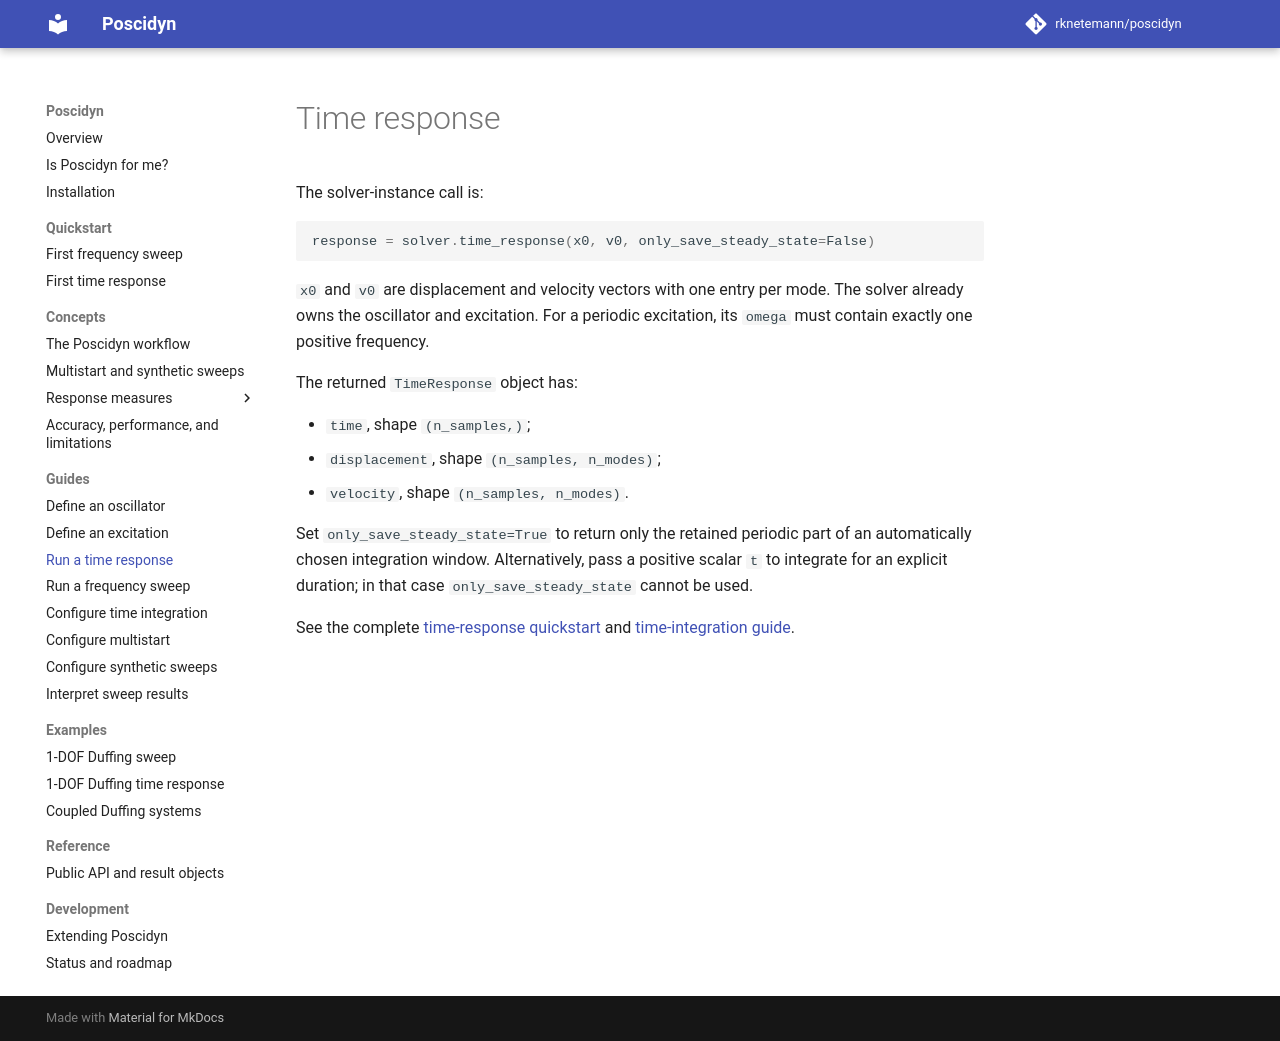

repository: rknetemann/poscidyn · page: usage/basic-usage/time-response/index.html · generator: mkdocs

# Time response

The solver-instance call is:

```python
response = solver.time_response(x0, v0, only_save_steady_state=False)
```

`x0` and `v0` are displacement and velocity vectors with one entry per mode.
The solver already owns the oscillator and excitation. For a periodic
excitation, its `omega` must contain exactly one positive frequency.

The returned `TimeResponse` object has:

- `time`, shape `(n_samples,)`;
- `displacement`, shape `(n_samples, n_modes)`;
- `velocity`, shape `(n_samples, n_modes)`.

Set `only_save_steady_state=True` to return only the retained periodic part of
an automatically chosen integration window. Alternatively, pass a positive
scalar `t` to integrate for an explicit duration; in that case
`only_save_steady_state` cannot be used.

See the complete [time-response quickstart](../../quickstart/time-response.md)
and [time-integration guide](../../getting-started/understanding-poscidyn/solvers/time-integration-solver.md).
